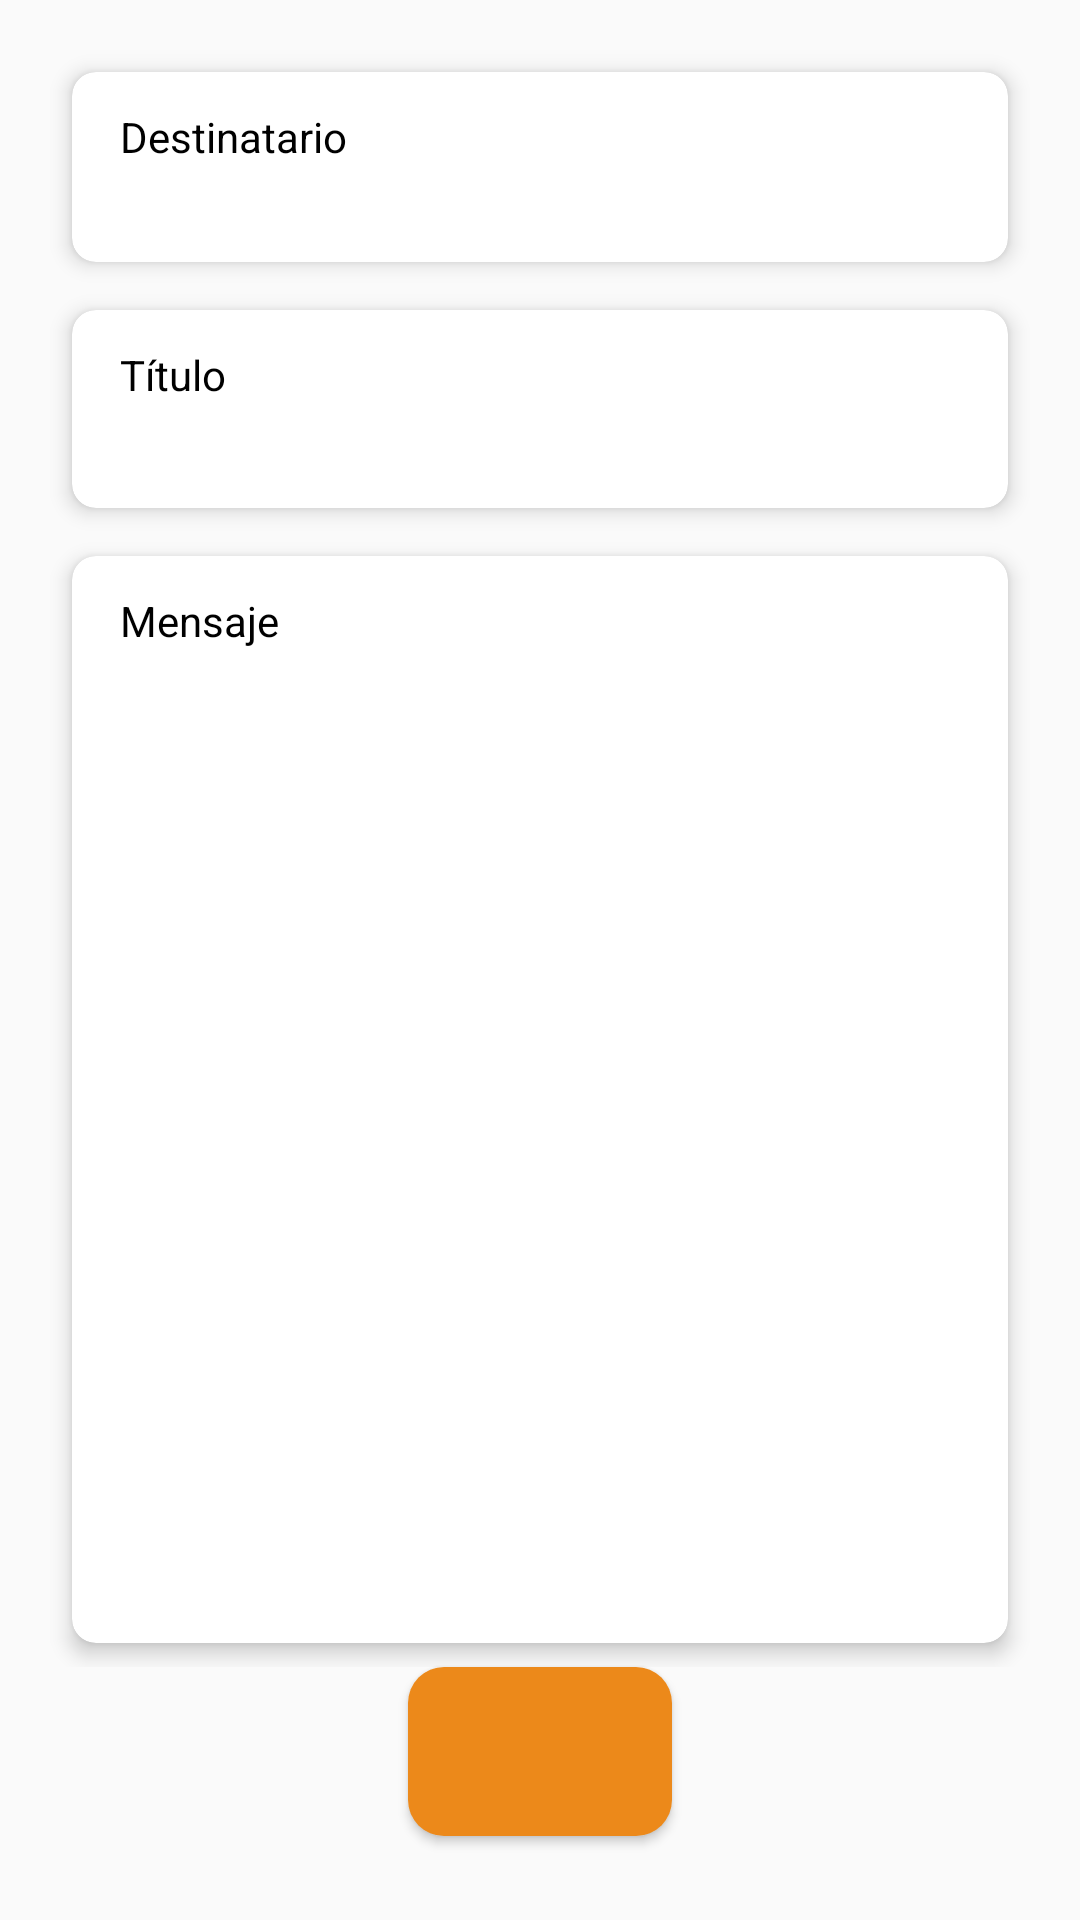

Write the Android layout XML for this screen, with the resource values it uses.
<!-- AndroidManifest.xml: application theme Theme.Learning_Andriod -->
<!-- res/layout/activity_gmail_form.xml -->
<?xml version="1.0" encoding="utf-8"?>
<LinearLayout xmlns:android="http://schemas.android.com/apk/res/android"
    xmlns:app="http://schemas.android.com/apk/res-auto"
    android:layout_width="match_parent"
    android:layout_height="match_parent"
    android:orientation="vertical"
    android:padding="@dimen/lateral_margin_default"
    android:gravity="center_horizontal">

    <LinearLayout
        android:layout_width="match_parent"
        android:layout_height="0dp"
        android:layout_weight="1"
        android:orientation="vertical">

        <androidx.cardview.widget.CardView
            android:layout_width="wrap_content"
            android:layout_height="wrap_content"
            android:layout_margin="@dimen/lateral_margin_small"
            app:cardCornerRadius="@dimen/lateral_margin_small"
            app:cardElevation="@dimen/lateral_margin_min">

            <LinearLayout
                android:layout_width="wrap_content"
                android:layout_height="wrap_content"
                android:orientation="vertical"
                android:paddingHorizontal="@dimen/lateral_margin_default"
                android:paddingVertical="@dimen/lateral_margin_medium">

                <TextView
                    android:layout_width="wrap_content"
                    android:layout_height="wrap_content"
                    android:text="Destinatario"
                    android:textColor="@color/black"
                    android:textSize="@dimen/font_medium"
                    android:layout_marginBottom="@dimen/lateral_margin_min"/>

                <EditText
                    android:id="@+id/send_sender"
                    android:layout_width="wrap_content"
                    android:layout_height="wrap_content"
                    android:background="@android:color/transparent"
                    android:textSize="@dimen/lateral_margin_medium"
                    android:minWidth="400dp"/>

            </LinearLayout>

        </androidx.cardview.widget.CardView>

        <androidx.cardview.widget.CardView
            android:layout_width="wrap_content"
            android:layout_height="wrap_content"
            android:layout_margin="@dimen/lateral_margin_small"
            app:cardCornerRadius="@dimen/lateral_margin_small"
            app:cardElevation="@dimen/lateral_margin_min">

            <LinearLayout
                android:layout_width="wrap_content"
                android:layout_height="wrap_content"
                android:orientation="vertical"
                android:paddingHorizontal="@dimen/lateral_margin_default"
                android:paddingVertical="@dimen/lateral_margin_medium">

                <TextView
                    android:layout_width="wrap_content"
                    android:layout_height="wrap_content"
                    android:text="Título"
                    android:textColor="@color/black"
                    android:textSize="@dimen/font_medium"
                    android:layout_marginBottom="@dimen/lateral_margin_min"/>

                <EditText
                    android:id="@+id/send_title"
                    android:layout_width="wrap_content"
                    android:layout_height="wrap_content"
                    android:textSize="@dimen/font_medium"
                    android:background="@android:color/transparent"
                    android:minWidth="400dp"/>

            </LinearLayout>

        </androidx.cardview.widget.CardView>

        <androidx.cardview.widget.CardView
            android:layout_width="wrap_content"
            android:layout_height="wrap_content"
            android:layout_margin="@dimen/lateral_margin_small"
            app:cardCornerRadius="@dimen/lateral_margin_small"
            app:cardElevation="@dimen/lateral_margin_min">

            <LinearLayout
                android:layout_width="wrap_content"
                android:layout_height="wrap_content"
                android:orientation="vertical"
                android:paddingHorizontal="@dimen/lateral_margin_default"
                android:paddingVertical="@dimen/lateral_margin_medium">

                <TextView
                    android:layout_width="wrap_content"
                    android:layout_height="wrap_content"
                    android:text="Mensaje"
                    android:textColor="@color/black"
                    android:textSize="@dimen/font_medium"
                    android:layout_marginBottom="@dimen/lateral_margin_min"/>

                <EditText
                    android:id="@+id/send_message"
                    android:layout_width="wrap_content"
                    android:layout_height="wrap_content"
                    android:textSize="@dimen/font_medium"
                    android:background="@android:color/transparent"
                    android:gravity="top|start"
                    android:minWidth="400dp"
                    android:minHeight="350dp"/>

            </LinearLayout>

        </androidx.cardview.widget.CardView>

    </LinearLayout>

    <Button
        android:id="@+id/send_button"
        android:layout_width="wrap_content"
        android:layout_height="wrap_content"
        android:layout_marginBottom="@dimen/lateral_margin_medium"
        android:padding="@dimen/lateral_margin_default"
        android:text=""
        android:textSize="@dimen/font_big"
        android:textStyle="bold"
        android:textColor="@color/white"
        android:background="@drawable/gmail_form_send_button_background"/>

</LinearLayout>
<!-- resources referenced by this layout -->
<resources>
  <color name="black">#FF000000</color>
  <color name="white">#FFFFFFFF</color>
  <dimen name="font_big">18sp</dimen>
  <dimen name="font_medium">14sp</dimen>
  <dimen name="lateral_margin_default">16dp</dimen>
  <dimen name="lateral_margin_medium">12dp</dimen>
  <dimen name="lateral_margin_min">4dp</dimen>
  <dimen name="lateral_margin_small">8dp</dimen>
  <!-- drawable gmail_form_send_button_background (drawable) -->
  <?xml version="1.0" encoding="utf-8"?>
  <shape xmlns:android="http://schemas.android.com/apk/res/android">
      <solid android:color="@color/login_field"/>
      <corners android:radius="@dimen/lateral_margin_medium"/>
  </shape>
  <style name="Theme.Learning_Andriod" parent="android:Theme.Material.Light.NoActionBar" />
  <color name="login_field">#EC891A</color>
</resources>
